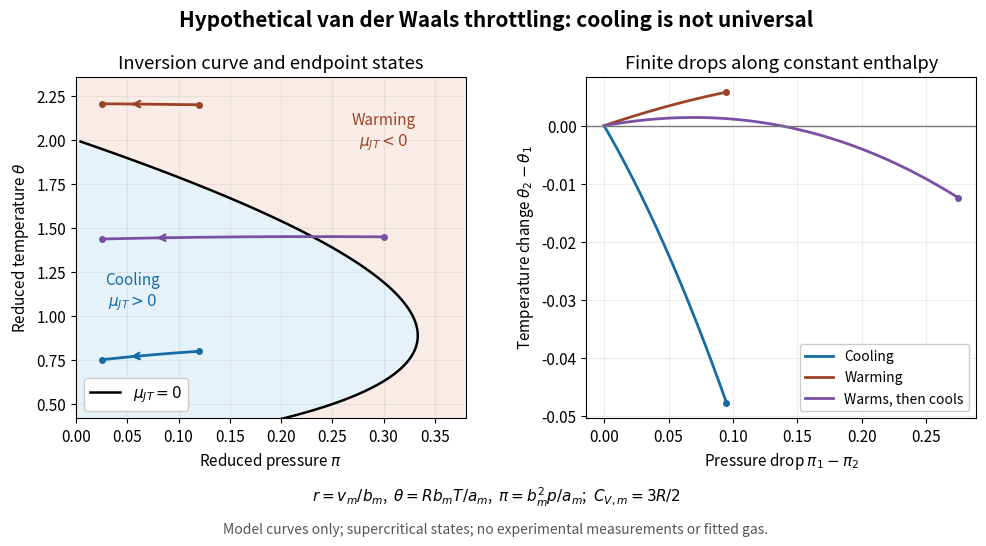

Reproduce this figure in Python. (Note: this script raises an exception after producing the figure.)
"""Hypothetical van der Waals inversion and finite-throttle temperature model.

Python 3.14 / matplotlib 3.10.7 / numpy 2.3.5. Run from _media.
No fitted material parameters or experimental points are used.
r=v_m/b_m, theta=R*b_m*T/a_m, pi=b_m**2*p/a_m, eta=b_m*h_m/a_m.
The caloric assumption is C_V,m/R=3/2, so u_m=C_V,m*T-a_m/v_m.
Only supercritical theta>8/27 is displayed; all endpoints have pi>0.
"""
from pathlib import Path

import matplotlib.pyplot as plt
import numpy as np

C = 1.5
CASES = ((.8, .12, "#176ca4", "Cooling"),
         (2.2, .12, "#9b4327", "Warming"),
         (1.45, .30, "#7950a2", "Warms, then cools"))
OUTLET = .025


def initial_volume(theta, pressure):
    roots = np.roots([pressure, -pressure-theta, 1, -1])
    valid = [z.real for z in roots if abs(z.imag) < 1e-9 and z.real > 1]
    if len(valid) != 1:
        raise ValueError("The plotted supercritical state must have one physical root")
    return valid[0]


def state_on_isenthalp(r, eta):
    theta = (eta + 2/r) / (C + r/(r-1))
    pressure = theta/(r-1) - 1/r**2
    return theta, pressure


def throttle(theta, pressure):
    r1 = initial_volume(theta, pressure)
    eta = C*theta + pressure*r1 - 1/r1
    lo, hi = r1, 250.
    for _ in range(100):
        mid = (lo+hi)/2
        if state_on_isenthalp(mid, eta)[1] > OUTLET:
            lo = mid
        else:
            hi = mid
    r = np.geomspace(r1, (lo+hi)/2, 600)
    t, p = state_on_isenthalp(r, eta)
    return r, t, p, eta


def main():
    plt.rcParams.update({"font.size": 11, "figure.facecolor": "white"})
    fig, (ax, bx) = plt.subplots(1, 2, figsize=(10, 5.6), dpi=120)
    r = np.linspace(1.5, 450, 20000)
    inv_t, inv_p = 2*(1-1/r)**2, (2*r-3)/r**2
    # At fixed theta, the inversion pressure is found directly from r.
    ts = np.linspace(.42, 2, 500)
    inverse_r = 1-np.sqrt(ts/2)
    ps = 2*inverse_r-3*inverse_r**2
    ax.fill_betweenx(ts, 0, ps, color="#e6f2fa")
    ax.fill_betweenx(ts, ps, .38, color="#f9ece7")
    ax.axhspan(2, 2.36, color="#f9ece7")
    ax.plot(inv_p, inv_t, "k", linewidth=1.8, label="$\\mu_{JT}=0$")
    ax.text(.055, 1.06, "Cooling\n$\\mu_{JT}>0$", color="#176ca4", ha="center")
    ax.text(.30, 1.97, "Warming\n$\\mu_{JT}<0$", color="#9b4327", ha="center")
    ax.set(xlim=(0, .38), ylim=(.42, 2.36), xlabel="Reduced pressure $\\pi$",
           ylabel="Reduced temperature $\\theta$", title="Inversion curve and endpoint states")
    summary = []
    for t1, p1, color, label in CASES:
        r, t, p, eta = throttle(t1, p1)
        ax.plot(p, t, color=color, linewidth=2)
        ax.plot([p[0], p[-1]], [t[0], t[-1]], "o", color=color, markersize=4)
        j = len(p)//2
        ax.annotate("", xy=(p[j+25], t[j+25]), xytext=(p[j-25], t[j-25]),
                    arrowprops={"arrowstyle": "->", "color": color, "lw": 1.8})
        bx.plot(p1-p, t-t1, color=color, linewidth=2, label=label)
        bx.plot(p1-p[-1], t[-1]-t1, "o", color=color, markersize=4)
        summary.append((t1, p1, float(t[-1]), float(p[-1]), eta))
    ax.legend(loc="lower left", framealpha=1)
    bx.axhline(0, color="#777777", linewidth=1)
    bx.set(xlabel="Pressure drop $\\pi_1-\\pi_2$",
           ylabel="Temperature change $\\theta_2-\\theta_1$",
           title="Finite drops along constant enthalpy")
    bx.legend(loc="lower right", fontsize=10, framealpha=1)
    for a in (ax, bx):
        a.grid(alpha=.22)
    fig.suptitle("Hypothetical van der Waals throttling: cooling is not universal",
                 fontsize=15, weight="bold", y=.98)
    fig.text(.5, .10, "$r=v_m/b_m$,  $\\theta=Rb_mT/a_m$,  $\\pi=b_m^2p/a_m$;  $C_{V,m}=3R/2$",
             ha="center", fontsize=11)
    fig.text(.5, .045, "Model curves only; supercritical states; no experimental measurements or fitted gas.",
             ha="center", fontsize=10, color="#555555")
    fig.subplots_adjust(left=.08, right=.98, bottom=.25, top=.86, wspace=.31)
    fig.savefig(Path.cwd() / (Path(__file__).stem + ".png"), facecolor="white")
    plt.close(fig)
    for row in summary:
        print("theta1=%.8f pi1=%.8f theta2=%.8f pi2=%.8f eta=%.8f" % row)


if __name__ == "__main__":
    main()
